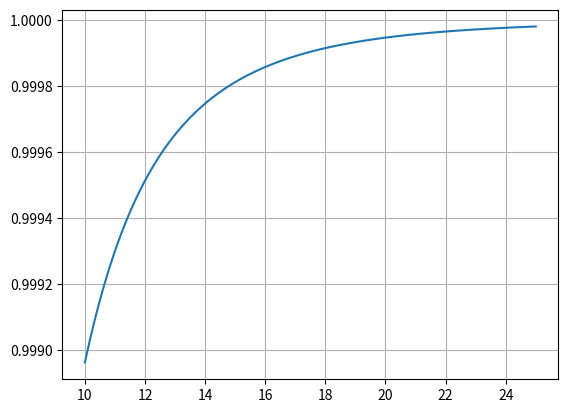

This chart was generated by the following Python code:
import math
import numpy as np
import matplotlib.pyplot as plt
def fun(y):
    #Funcion: 1-20^2 / (9.8(3y + (y^2)/2)^3)* 3+y
    return 1-((20**2)/(9.8*(3*y+((y**2)/2))**3))*(3+y) 

#Elegir valores iniciales x0 y x1
#Donde haya un cambio de signo
xarray=np.linspace(10,25,100)
yarray=np.zeros(100)

for i in range(100):
    yarray[i]=fun(xarray[i])

plt.plot(xarray,yarray)
plt.grid()
x0=0.5
x1=2.5
iteracion=0
for i in range(10):
    f0=fun(x0)
    f1=fun(x1)
    if f0*f1>0:
        print("No hay raiz en este rango")
        break
    x=(x0+x1)/2
    fx=fun(x)
    if fx*f1<0:
        x0=x
    else:
        x1=x
    if abs(fx)<0.01:
        break
print("La raiz es %.5f"%x0)
print("En",iteracion,"iteraciones")